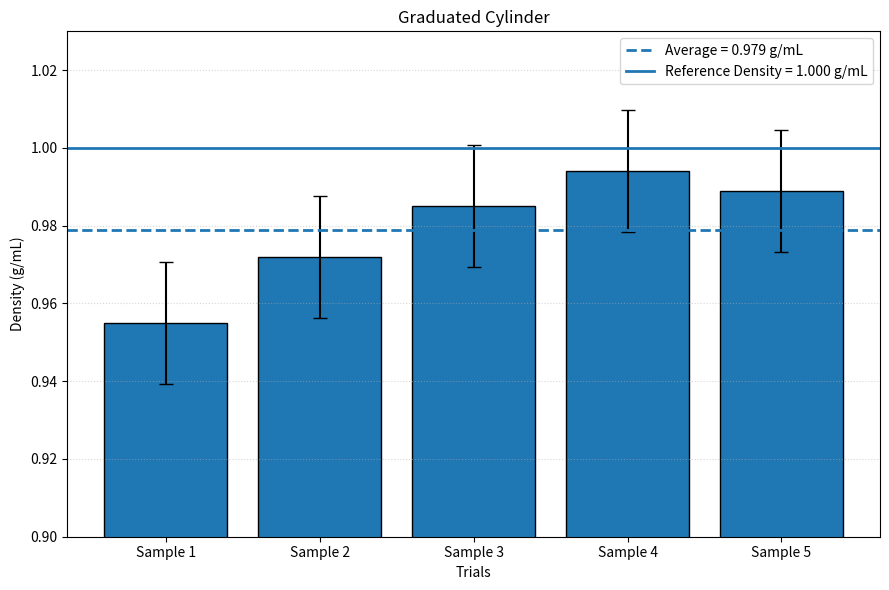

Write Python code to recreate this figure.
#This code produces the bar graph for the measurements lab
import matplotlib.pyplot as plt
import math

# Density values (g/mL)
density = [0.955, 0.972, 0.985, 0.994, 0.989]

# Sample labels
samples = ["Sample 1", "Sample 2", "Sample 3", "Sample 4", "Sample 5"]

# Calculate the average
average = sum(density) / len(density)

# Calculate the sample standard deviation
squared_differences = []

for value in density:
    difference = value - average
    squared_differences.append(difference ** 2)

standard_deviation = math.sqrt(
    sum(squared_differences) / (len(density) - 1)
)

# Reference density
reference_density = 1.000

# Create the bar graph
plt.figure(figsize=(9, 6))

plt.bar(
    samples,
    density,
    yerr=standard_deviation,
    capsize=5,
    edgecolor="black"
)

# Average line
plt.axhline(
    average,
    linestyle="--",
    linewidth=2,
    label=f"Average = {average:.3f} g/mL"
)

# Reference density line
plt.axhline(
    reference_density,
    linestyle="-",
    linewidth=2,
    label="Reference Density = 1.000 g/mL"
)

# Axis titles
plt.xlabel("Trials")
plt.ylabel("Density")
plt.ylabel("Density (g/mL)")

# Graph title
plt.title("Graduated Cylinder")

# Set the y-axis range
plt.ylim(0.90, 1.03)

# Add legend
plt.legend()

# Add grid
plt.grid(axis="y", linestyle=":", alpha=0.5)

# Display the graph
plt.tight_layout()
plt.show()

# Print results
print("Average density:", round(average, 3), "g/mL")
print("Standard deviation:", round(standard_deviation, 4), "g/mL")
